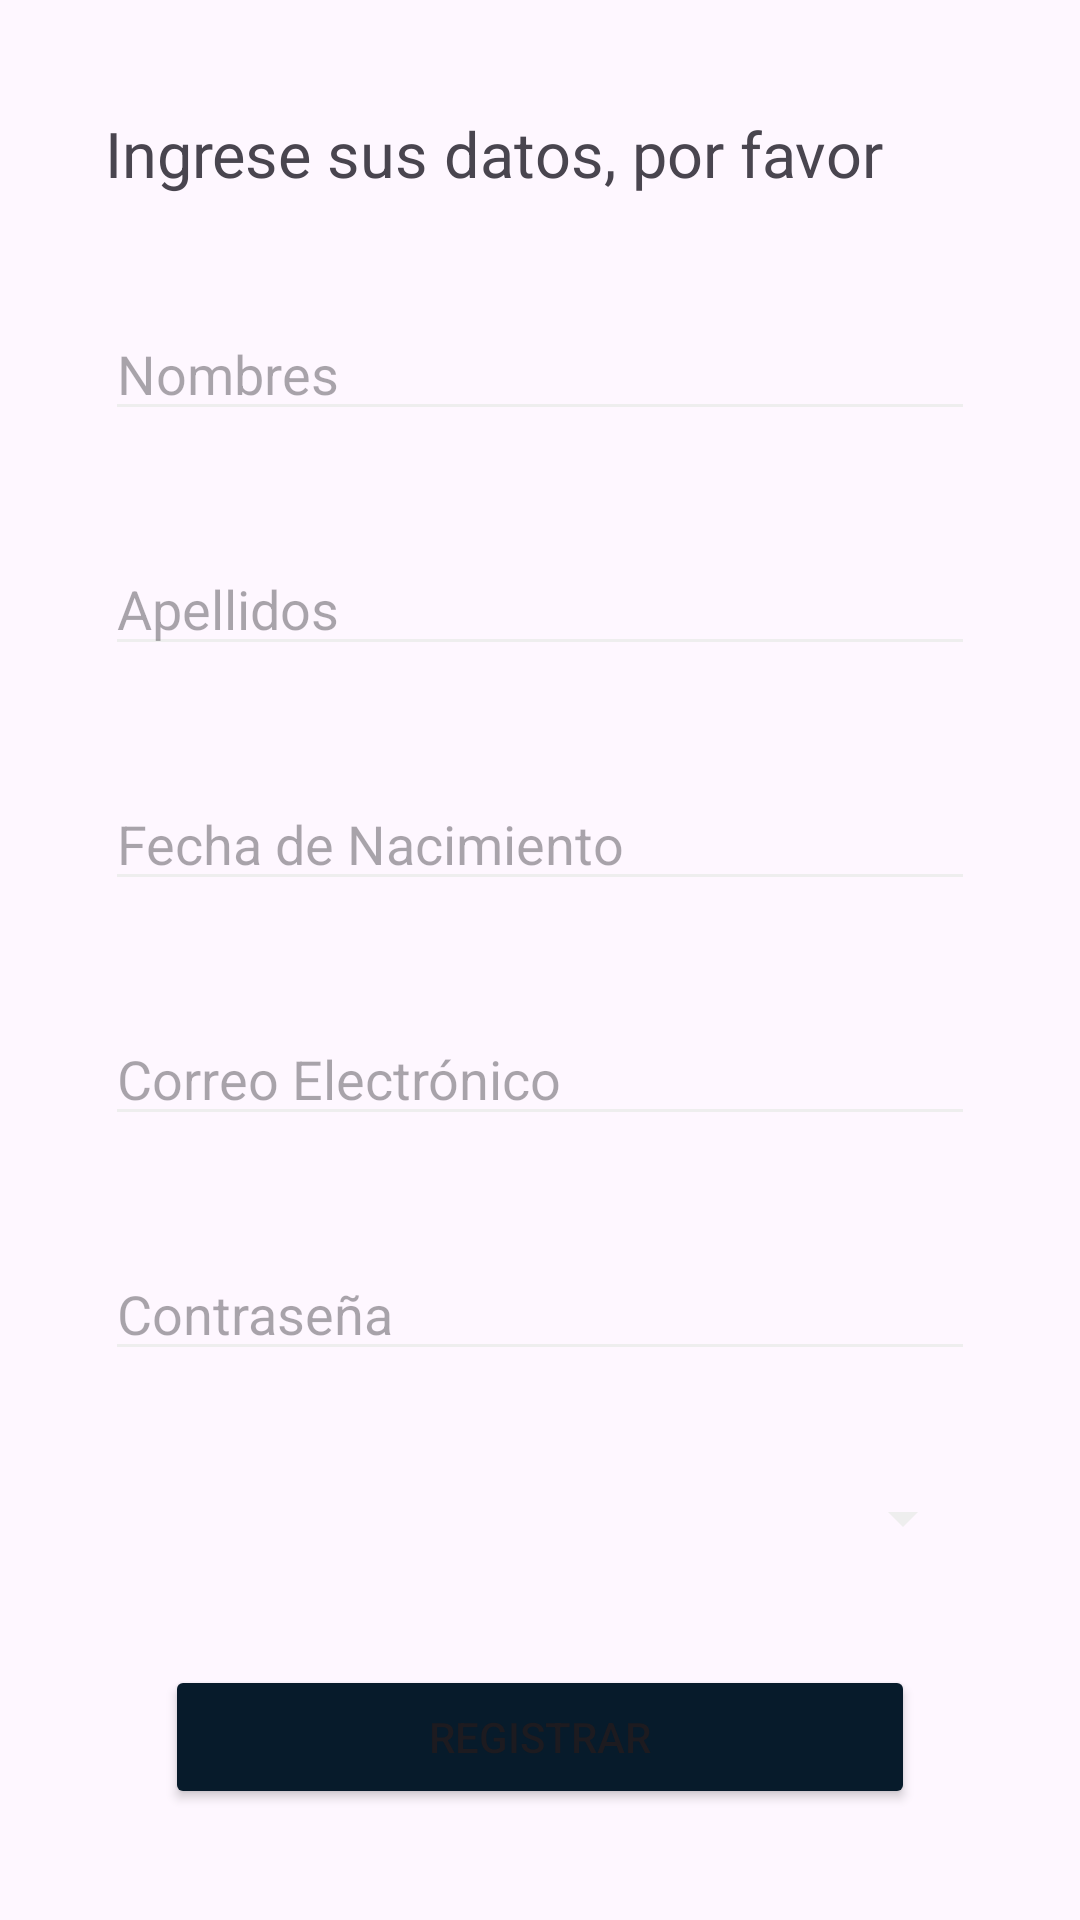

Write the Android layout XML for this screen, with the resource values it uses.
<!-- AndroidManifest.xml: application theme Theme.VocabularioApp -->
<!-- res/layout/activity_register.xml -->
<?xml version="1.0" encoding="utf-8"?>
<androidx.constraintlayout.widget.ConstraintLayout xmlns:android="http://schemas.android.com/apk/res/android"
    xmlns:app="http://schemas.android.com/apk/res-auto"
    xmlns:tools="http://schemas.android.com/tools"
    android:id="@+id/main"
    android:layout_width="match_parent"
    android:layout_height="match_parent"
    tools:context=".RegisterActivity">

    <EditText
        android:id="@+id/rgCorreoElectronico"
        android:layout_width="0dp"
        android:layout_height="wrap_content"
        android:layout_marginStart="35dp"
        android:layout_marginEnd="35dp"
        android:ems="10"
        android:hint="@string/rgCorreoElectronico"
        android:inputType="text"
        app:layout_constraintBottom_toTopOf="@+id/rgContrasena"
        app:layout_constraintEnd_toEndOf="parent"
        app:layout_constraintHorizontal_bias="0.5"
        app:layout_constraintStart_toStartOf="parent"
        app:layout_constraintTop_toBottomOf="@+id/rgFechaNacimiento"
        app:layout_constraintVertical_bias="0.5" />

    <TextView
        android:id="@+id/rgText"
        android:layout_width="0dp"
        android:layout_height="wrap_content"
        android:layout_marginStart="35dp"
        android:layout_marginEnd="35dp"
        android:text="@string/rgTexto"
        android:textSize="21dp"
        app:layout_constraintBottom_toTopOf="@+id/rgNombre"
        app:layout_constraintEnd_toEndOf="parent"
        app:layout_constraintHorizontal_bias="0.5"
        app:layout_constraintStart_toStartOf="parent"
        app:layout_constraintTop_toTopOf="parent"
        app:layout_constraintVertical_bias="0.5" />

    <EditText
        android:id="@+id/rgFechaNacimiento"
        android:layout_width="0dp"
        android:layout_height="wrap_content"
        android:layout_marginStart="35dp"
        android:layout_marginEnd="35dp"
        android:ems="10"
        android:hint="@string/rgFechaNacimiento"
        android:inputType="date"
        app:layout_constraintBottom_toTopOf="@+id/rgCorreoElectronico"
        app:layout_constraintEnd_toEndOf="parent"
        app:layout_constraintHorizontal_bias="0.5"
        app:layout_constraintStart_toStartOf="parent"
        app:layout_constraintTop_toBottomOf="@+id/rgApellidos"
        app:layout_constraintVertical_bias="0.5" />

    <Button
        android:id="@+id/btnRegistrar"
        android:layout_width="0dp"
        android:layout_height="wrap_content"
        android:layout_marginStart="55dp"
        android:layout_marginEnd="55dp"
        android:text="@string/rgRegistrar"
        android:backgroundTint="@color/bg_menu"
        app:layout_constraintBottom_toBottomOf="parent"
        app:layout_constraintEnd_toEndOf="parent"
        app:layout_constraintHorizontal_bias="0.5"
        app:layout_constraintStart_toStartOf="parent"
        app:layout_constraintTop_toBottomOf="@+id/rgRol"
        app:layout_constraintVertical_bias="0.5" />

    <EditText
        android:id="@+id/rgApellidos"
        android:layout_width="0dp"
        android:layout_height="wrap_content"
        android:layout_marginStart="35dp"
        android:layout_marginEnd="35dp"
        android:ems="10"
        android:hint="@string/rgApellidos"
        android:inputType="text"
        app:layout_constraintBottom_toTopOf="@+id/rgFechaNacimiento"
        app:layout_constraintEnd_toEndOf="parent"
        app:layout_constraintHorizontal_bias="0.5"
        app:layout_constraintStart_toStartOf="parent"
        app:layout_constraintTop_toBottomOf="@+id/rgNombre"
        app:layout_constraintVertical_bias="0.5" />

    <EditText
        android:id="@+id/rgNombre"
        android:layout_width="0dp"
        android:layout_height="wrap_content"
        android:layout_marginStart="35dp"
        android:layout_marginEnd="35dp"
        android:ems="10"
        android:hint="@string/rgNombres"
        android:inputType="text"
        app:layout_constraintBottom_toTopOf="@+id/rgApellidos"
        app:layout_constraintEnd_toEndOf="parent"
        app:layout_constraintHorizontal_bias="0.5"
        app:layout_constraintStart_toStartOf="parent"
        app:layout_constraintTop_toBottomOf="@+id/rgText"
        app:layout_constraintVertical_bias="0.5" />

    <EditText
        android:id="@+id/rgContrasena"
        android:layout_width="0dp"
        android:layout_height="wrap_content"
        android:layout_marginStart="35dp"
        android:layout_marginEnd="35dp"
        android:ems="10"
        android:hint="@string/rgContrasena"
        android:inputType="textPassword"
        app:layout_constraintBottom_toTopOf="@+id/rgRol"
        app:layout_constraintEnd_toEndOf="parent"
        app:layout_constraintHorizontal_bias="0.5"
        app:layout_constraintStart_toStartOf="parent"
        app:layout_constraintTop_toBottomOf="@+id/rgCorreoElectronico"
        app:layout_constraintVertical_bias="0.5" />

    <Spinner
        android:id="@+id/rgRol"
        android:layout_width="0dp"
        android:layout_height="wrap_content"
        android:layout_marginStart="35dp"
        android:layout_marginEnd="35dp"
        app:layout_constraintBottom_toTopOf="@+id/btnRegistrar"
        app:layout_constraintEnd_toEndOf="parent"
        app:layout_constraintHorizontal_bias="0.5"
        app:layout_constraintStart_toStartOf="parent"
        app:layout_constraintTop_toBottomOf="@+id/rgContrasena"
        app:layout_constraintVertical_bias="0.5" />

</androidx.constraintlayout.widget.ConstraintLayout>
<!-- resources referenced by this layout -->
<resources>
  <color name="bg_menu">#071B2B</color>
  <string name="rgApellidos">Apellidos</string>
  <string name="rgContrasena">Contraseña</string>
  <string name="rgCorreoElectronico">Correo Electrónico</string>
  <string name="rgFechaNacimiento">Fecha de Nacimiento</string>
  <string name="rgNombres">Nombres</string>
  <string name="rgRegistrar">Registrar</string>
  <string name="rgTexto">Ingrese sus datos, por favor</string>
  <style name="Theme.VocabularioApp" parent="Base.Theme.VocabularioApp" />
  <style name="Base.Theme.VocabularioApp" parent="Theme.Material3.DayNight.NoActionBar">
          
          
          <item name="titleTextColor">@color/lt_menu</item>
          <item name="android:actionMenuTextColor">@color/lt_menu</item>
          <item name="colorControlNormal">@color/lt_menu</item>
      </style>
  <color name="lt_menu">#EEEEEE</color>
</resources>
